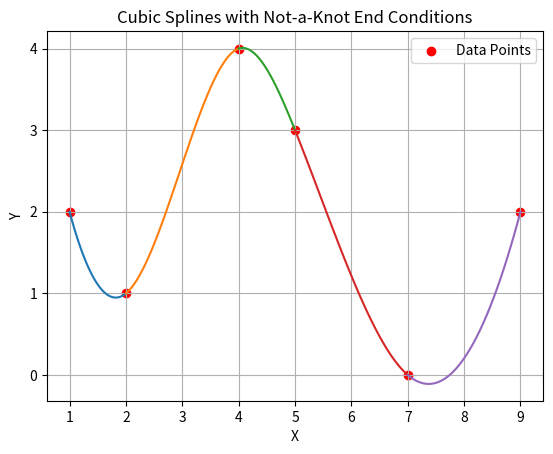

Here is the Python script that generated this plot:
import numpy as np
from numpy.linalg import solve
import matplotlib.pyplot as plt

def getNAK_System(x_coords, y_coords):
    n = x_coords.size  # Antall punkter

    # delta_i = x_(i+1) - x_i
    delta = np.array([x_coords[i] - x_coords[i - 1] for i in range(1, n)])

    # BigDelta_i = y_(i+1) - y_i
    BigDelta = np.array([y_coords[i] - y_coords[i - 1] for i in range(1, n)])

    A = np.zeros((n, n))

    # Man kan fylle diagonaler i numpy feks slik:
    lowerDiag = np.array([delta[i - 1] for i in range(1, n)])
    # negativ indeksering indekserer baklengs x[-1] = siste element
    lowerDiag[-1] = 1
    # Før vi fyller diagonalen slicer vi matrisen A slik at
    # diagonalen like under hoveddiagonal blir den nye hoveddiagonalen
    # (vi fyller hoveddiagonalen på matrisen vi får ved å fjerne øverste rad og siste kolonne)
    np.fill_diagonal(A[1:, :-1], lowerDiag)

    mainDiag = np.ones(n)
    mainDiag[-1] = -1
    mainDiag[1:-1] = np.array([2 * (delta[i - 1] + delta[i]) for i in range(1, n - 1)])

    upperDiag = np.array([delta[i] for i in range(n - 1)])
    upperDiag[0] = -1

    np.fill_diagonal(A, mainDiag)
    np.fill_diagonal(A[:-1, 1:], upperDiag)

    b = np.zeros(n)
    b[1:-1] = np.array([3 * (BigDelta[i] / delta[i] - BigDelta[i - 1] / delta[i - 1]) for i in range(1, n - 1)])

    return A, b

x = np.array([1, 2, 4, 5., 7, 9])
y = np.array([2, 1, 4, 3., 0, 2])
A, bs = getNAK_System(x, y)

# Now, you can solve the linear system and compute the spline coefficients
spline_coefs = np.linalg.solve(A, bs)

def getNAK_splines(A, b, x_coords, y_coords):
    n = x_coords.size

    # Solve the linear system for c
    c = solve(A, b)

    # Calculate coefficients a, b, and d
    a = y_coords[:-1]
    d = np.zeros(n - 1)
    b = np.zeros(n - 1)

    for i in range(n - 1):
        d[i] = (c[i + 1] - c[i]) / (3 * (x_coords[i + 1] - x_coords[i]))
        b[i] = (y_coords[i + 1] - y_coords[i]) / (x_coords[i + 1] - x_coords[i]) - (x_coords[i + 1] - x_coords[i]) * (
                    2 * c[i] + c[i + 1]) / 3

    return a, b, c, d

A, bs = getNAK_System(x, y)
a, b, c, d = getNAK_splines(A, bs, x, y)

a_t = a
b_t = b
c_t = c
d_t = d

# Plot the splines
for i in range(len(a)):
    xi = np.linspace(x[i], x[i + 1], 100)
    yi = a[i] + b[i] * (xi - x[i]) + c[i] * (xi - x[i]) ** 2 + d[i] * (xi - x[i]) ** 3
    plt.plot(xi, yi)

plt.scatter(x, y, c='red', label='Data Points')
plt.xlabel('X')
plt.ylabel('Y')
plt.legend()
plt.title('Cubic Splines with Not-a-Knot End Conditions')
plt.grid()
plt.show()